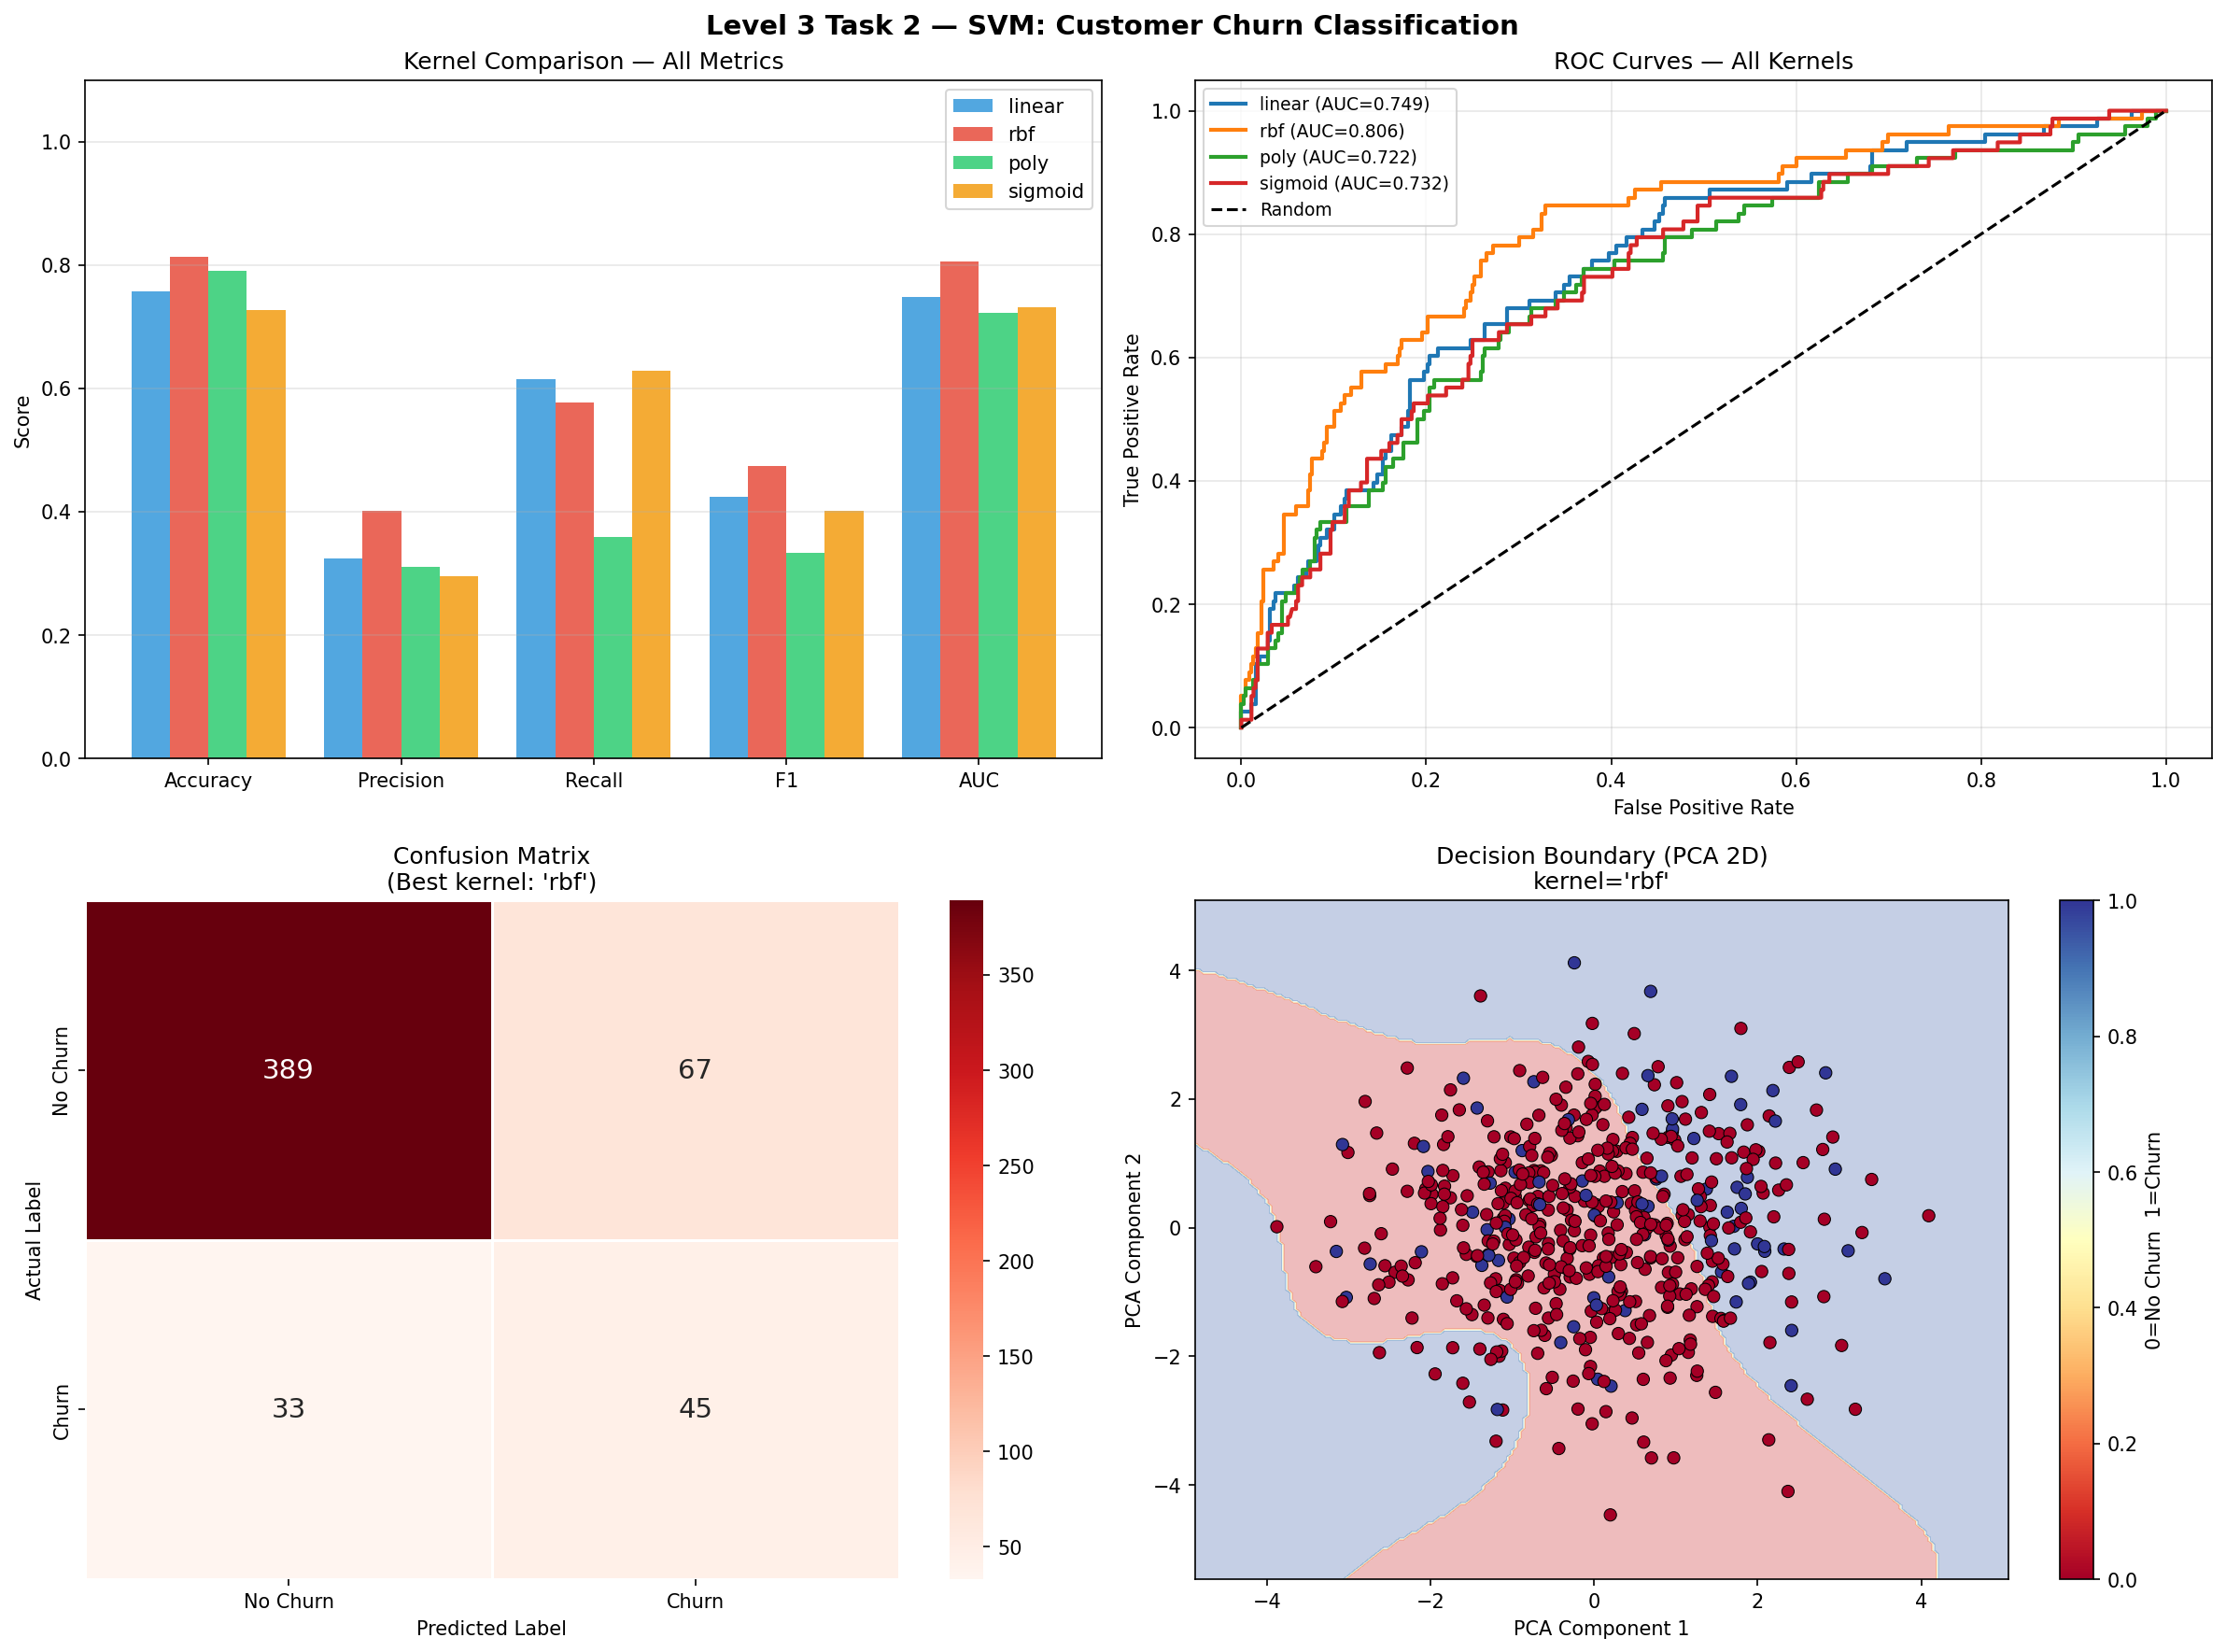

The script that saved this image:
# =============================================================================
# CODVEDA MACHINE LEARNING INTERNSHIP
# Level 3 - Task 2: Support Vector Machine (SVM) for Classification
# Dataset  : Telecom Customer Churn
# Target   : Churn — will the customer leave? (True/False)
# Objectives:
#   1. Train an SVM model on a labeled dataset
#   2. Use different kernels (linear, RBF) and compare performance
#   3. Visualize the decision boundary
#   4. Evaluate using accuracy, precision, recall and AUC
# Tools    : Python, scikit-learn, pandas, matplotlib
# =============================================================================

import pandas as pd
import numpy as np
import matplotlib
matplotlib.use('Agg')
import matplotlib.pyplot as plt
import seaborn as sns

from sklearn.preprocessing import LabelEncoder, StandardScaler
from sklearn.model_selection import train_test_split, cross_val_score
from sklearn.svm import SVC
from sklearn.decomposition import PCA
from sklearn.metrics import (
    accuracy_score,
    precision_score,
    recall_score,
    f1_score,
    confusion_matrix,
    classification_report,
    roc_curve,
    roc_auc_score
)


# =============================================================================
# HELPER
# =============================================================================

def section(title):
    print("\n" + "=" * 65)
    print(f"  {title}")
    print("=" * 65)


# =============================================================================
# STEP 1 — LOAD DATASET
# =============================================================================
section("STEP 1: Load Dataset")

df = pd.read_csv("churn-bigml-80.csv")

print(f"  Dataset shape : {df.shape}")
print(f"\n  First 3 rows:\n{df.head(3).to_string()}")
print(f"\n  Target — Churn distribution:")
print(df["Churn"].value_counts().to_string())
print(f"\n  Churn rate    : {df['Churn'].mean()*100:.1f}%")


# =============================================================================
# STEP 2 — PREPROCESS
# =============================================================================
section("STEP 2: Preprocess")

# ── Handle missing values ─────────────────────────────────────────────────────
print(f"\n>> Missing values: {df.isnull().sum().sum()} — none found ✓")

# ── Encode binary categorical columns ─────────────────────────────────────────
le = LabelEncoder()
for col in ["International plan", "Voice mail plan"]:
    df[col] = le.fit_transform(df[col])
    print(f"   Label Encoded '{col}' → No=0, Yes=1")

# ── One-Hot Encode State ──────────────────────────────────────────────────────
df = pd.get_dummies(df, columns=["State"], drop_first=True)
print(f"\n   One-Hot Encoded 'State' → new shape: {df.shape}")

# ── Encode target ─────────────────────────────────────────────────────────────
df["Churn"] = df["Churn"].astype(int)
print(f"   Target 'Churn' → False=0, True=1")

# ── Separate features and target ─────────────────────────────────────────────
X = df.drop(columns=["Churn"])
y = df["Churn"]

print(f"\n>> Features (X) shape : {X.shape}")
print(f">> Target  (y) shape  : {y.shape}")

# ── Train / Test split ────────────────────────────────────────────────────────
X_train, X_test, y_train, y_test = train_test_split(
    X, y, test_size=0.2, random_state=42, stratify=y
)
print(f"\n>> Train set : {X_train.shape}")
print(f">> Test  set : {X_test.shape}")

# ── Scale features (CRITICAL for SVM) ────────────────────────────────────────
scaler = StandardScaler()
X_train_scaled = scaler.fit_transform(X_train)
X_test_scaled  = scaler.transform(X_test)
print("\n  Features standardized ✓")
print("  (Scaling is critical for SVM — it is sensitive to feature magnitudes)")


# =============================================================================
# STEP 3 — TRAIN AND COMPARE KERNELS
# =============================================================================
section("STEP 3: Train SVM with Different Kernels & Compare")

kernels = ["linear", "rbf", "poly", "sigmoid"]
kernel_results = []

print(f"\n{'Kernel':>10}  {'Accuracy':>10}  {'Precision':>10}  {'Recall':>10}  {'F1':>10}  {'AUC':>10}")
print("-" * 65)

for kernel in kernels:
    svm = SVC(
        kernel=kernel,
        random_state=42,
        class_weight="balanced",
        probability=True  # needed for AUC
    )
    svm.fit(X_train_scaled, y_train)
    y_pred      = svm.predict(X_test_scaled)
    y_prob      = svm.predict_proba(X_test_scaled)[:, 1]

    acc  = accuracy_score(y_test, y_pred)
    prec = precision_score(y_test, y_pred, zero_division=0)
    rec  = recall_score(y_test, y_pred, zero_division=0)
    f1   = f1_score(y_test, y_pred, zero_division=0)
    auc  = roc_auc_score(y_test, y_prob)

    kernel_results.append({
        "kernel": kernel, "model": svm,
        "acc": acc, "prec": prec,
        "rec": rec, "f1": f1, "auc": auc,
        "y_pred": y_pred, "y_prob": y_prob
    })
    print(f"{kernel:>10}  {acc:>10.4f}  {prec:>10.4f}  {rec:>10.4f}  {f1:>10.4f}  {auc:>10.4f}")

# Find best kernel by AUC
best_result = max(kernel_results, key=lambda x: x["auc"])
best_kernel = best_result["kernel"]
print(f"\n>> Best Kernel = '{best_kernel}'  (AUC = {best_result['auc']:.4f})")


# =============================================================================
# STEP 4 — EVALUATE BEST MODEL
# =============================================================================
section(f"STEP 4: Evaluate Best SVM Model (kernel='{best_kernel}')")

y_pred = best_result["y_pred"]
y_prob = best_result["y_prob"]

accuracy  = best_result["acc"]
precision = best_result["prec"]
recall    = best_result["rec"]
f1        = best_result["f1"]
auc       = best_result["auc"]

print(f"\n>> Evaluation Metrics (kernel='{best_kernel}'):")
print(f"   Accuracy  : {accuracy:.4f}  ({accuracy*100:.1f}%)")
print(f"   Precision : {precision:.4f}  ({precision*100:.1f}%)")
print(f"   Recall    : {recall:.4f}  ({recall*100:.1f}%)")
print(f"   F1-Score  : {f1:.4f}  ({f1*100:.1f}%)")
print(f"   ROC-AUC   : {auc:.4f}  ({auc*100:.1f}%)")

# ── Confusion matrix ──────────────────────────────────────────────────────────
cm = confusion_matrix(y_test, y_pred)
tn, fp, fn, tp = cm.ravel()

print(f"\n>> Confusion Matrix:")
print(f"   True  Negatives (correctly predicted NOT churn) : {tn}")
print(f"   False Positives (predicted churn, actually not) : {fp}")
print(f"   False Negatives (missed actual churners)        : {fn}")
print(f"   True  Positives (correctly predicted churn)     : {tp}")

print(f"\n>> Full Classification Report:")
print(classification_report(
    y_test, y_pred,
    target_names=["No Churn", "Churn"]
))


# =============================================================================
# STEP 5 — DECISION BOUNDARY VISUALIZATION (using PCA 2D)
# =============================================================================
section("STEP 5: Decision Boundary Visualization (PCA 2D)")

# Reduce to 2D using PCA for visualization
pca = PCA(n_components=2, random_state=42)
X_train_2d = pca.fit_transform(X_train_scaled)
X_test_2d  = pca.transform(X_test_scaled)

print(f"\n  PCA variance explained: {pca.explained_variance_ratio_.sum()*100:.1f}%")
print("  (2 components used for 2D decision boundary visualization)")

# Train SVM on 2D data for boundary visualization
svm_2d = SVC(
    kernel=best_kernel,
    random_state=42,
    class_weight="balanced"
)
svm_2d.fit(X_train_2d, y_train)


# =============================================================================
# STEP 6 — VISUALIZATIONS
# =============================================================================
section("STEP 6: Visualizations")

fig, axes = plt.subplots(2, 2, figsize=(16, 12))
fig.suptitle(
    "Level 3 Task 2 — SVM: Customer Churn Classification",
    fontsize=14, fontweight="bold"
)

# ── Plot 1: Kernel Comparison Bar Chart ──────────────────────────────────────
metrics   = ["acc", "prec", "rec", "f1", "auc"]
labels    = ["Accuracy", "Precision", "Recall", "F1", "AUC"]
x         = np.arange(len(metrics))
width     = 0.2
colors_k  = ["#3498db", "#e74c3c", "#2ecc71", "#f39c12"]

for i, res in enumerate(kernel_results):
    vals = [res[m] for m in metrics]
    axes[0, 0].bar(x + i * width, vals, width,
                   label=res["kernel"], color=colors_k[i], alpha=0.85)

axes[0, 0].set_xticks(x + width * 1.5)
axes[0, 0].set_xticklabels(labels)
axes[0, 0].set_ylabel("Score")
axes[0, 0].set_title("Kernel Comparison — All Metrics")
axes[0, 0].legend()
axes[0, 0].set_ylim(0, 1.1)
axes[0, 0].grid(True, alpha=0.3, axis="y")

# ── Plot 2: ROC Curves for all kernels ───────────────────────────────────────
for res in kernel_results:
    fpr, tpr, _ = roc_curve(y_test, res["y_prob"])
    axes[0, 1].plot(fpr, tpr, linewidth=2,
                    label=f"{res['kernel']} (AUC={res['auc']:.3f})")

axes[0, 1].plot([0, 1], [0, 1], "k--", linewidth=1.5, label="Random")
axes[0, 1].set_xlabel("False Positive Rate")
axes[0, 1].set_ylabel("True Positive Rate")
axes[0, 1].set_title("ROC Curves — All Kernels")
axes[0, 1].legend(fontsize=9)
axes[0, 1].grid(True, alpha=0.3)

# ── Plot 3: Confusion Matrix (best kernel) ───────────────────────────────────
sns.heatmap(
    cm, annot=True, fmt="d", cmap="Reds",
    xticklabels=["No Churn", "Churn"],
    yticklabels=["No Churn", "Churn"],
    ax=axes[1, 0], linewidths=0.5,
    annot_kws={"size": 14}
)
axes[1, 0].set_title(f"Confusion Matrix\n(Best kernel: '{best_kernel}')")
axes[1, 0].set_xlabel("Predicted Label")
axes[1, 0].set_ylabel("Actual Label")

# ── Plot 4: Decision Boundary (PCA 2D) ───────────────────────────────────────
h = 0.05
x_min = X_test_2d[:, 0].min() - 1
x_max = X_test_2d[:, 0].max() + 1
y_min = X_test_2d[:, 1].min() - 1
y_max = X_test_2d[:, 1].max() + 1

xx, yy = np.meshgrid(
    np.arange(x_min, x_max, h),
    np.arange(y_min, y_max, h)
)
Z = svm_2d.predict(np.c_[xx.ravel(), yy.ravel()])
Z = Z.reshape(xx.shape)

axes[1, 1].contourf(xx, yy, Z, alpha=0.3,
                    cmap=plt.cm.RdYlBu)
scatter = axes[1, 1].scatter(
    X_test_2d[:, 0], X_test_2d[:, 1],
    c=y_test, cmap=plt.cm.RdYlBu,
    edgecolors="black", s=40, linewidth=0.5
)
axes[1, 1].set_xlabel("PCA Component 1")
axes[1, 1].set_ylabel("PCA Component 2")
axes[1, 1].set_title(f"Decision Boundary (PCA 2D)\nkernel='{best_kernel}'")
plt.colorbar(scatter, ax=axes[1, 1],
             label="0=No Churn  1=Churn")

plt.tight_layout()
plt.savefig("task6_svm.png", dpi=150, bbox_inches="tight")
print("  Plots saved as 'task6_svm.png' ✓")


# =============================================================================
# FINAL SUMMARY
# =============================================================================
section("FINAL SUMMARY")

print(f"""
  Model     : Support Vector Machine (SVM)
  Dataset   : Telecom Churn ({len(df)} samples, {X.shape[1]} features)
  Kernels   : linear, RBF, poly, sigmoid — all tested & compared

  Kernel Performance Summary:
  {'Kernel':>10}  {'Accuracy':>10}  {'AUC':>10}
  {'-'*35}""")

for r in kernel_results:
    marker = " ← BEST" if r["kernel"] == best_kernel else ""
    print(f"  {r['kernel']:>10}  {r['acc']:>10.4f}  {r['auc']:>10.4f}{marker}")

print(f"""
  ┌──────────────────────────────────────────────────┐
  │      BEST MODEL: kernel='{best_kernel}'                 │
  │  Accuracy  = {accuracy:.4f}  ({accuracy*100:.1f}%)               │
  │  Precision = {precision:.4f}  ({precision*100:.1f}%)               │
  │  Recall    = {recall:.4f}  ({recall*100:.1f}%)               │
  │  F1-Score  = {f1:.4f}  ({f1*100:.1f}%)               │
  │  ROC-AUC   = {auc:.4f}  ({auc*100:.1f}%)               │
  └──────────────────────────────────────────────────┘

  Key Insights:
  - SVM finds the optimal hyperplane separating churners from non-churners
  - RBF kernel handles non-linear boundaries better than linear kernel
  - class_weight='balanced' corrects for the imbalanced churn dataset
  - PCA 2D boundary shows clear separation between churn classes

✅  Level 3 Task 2 — SVM Classification Complete!
""")
